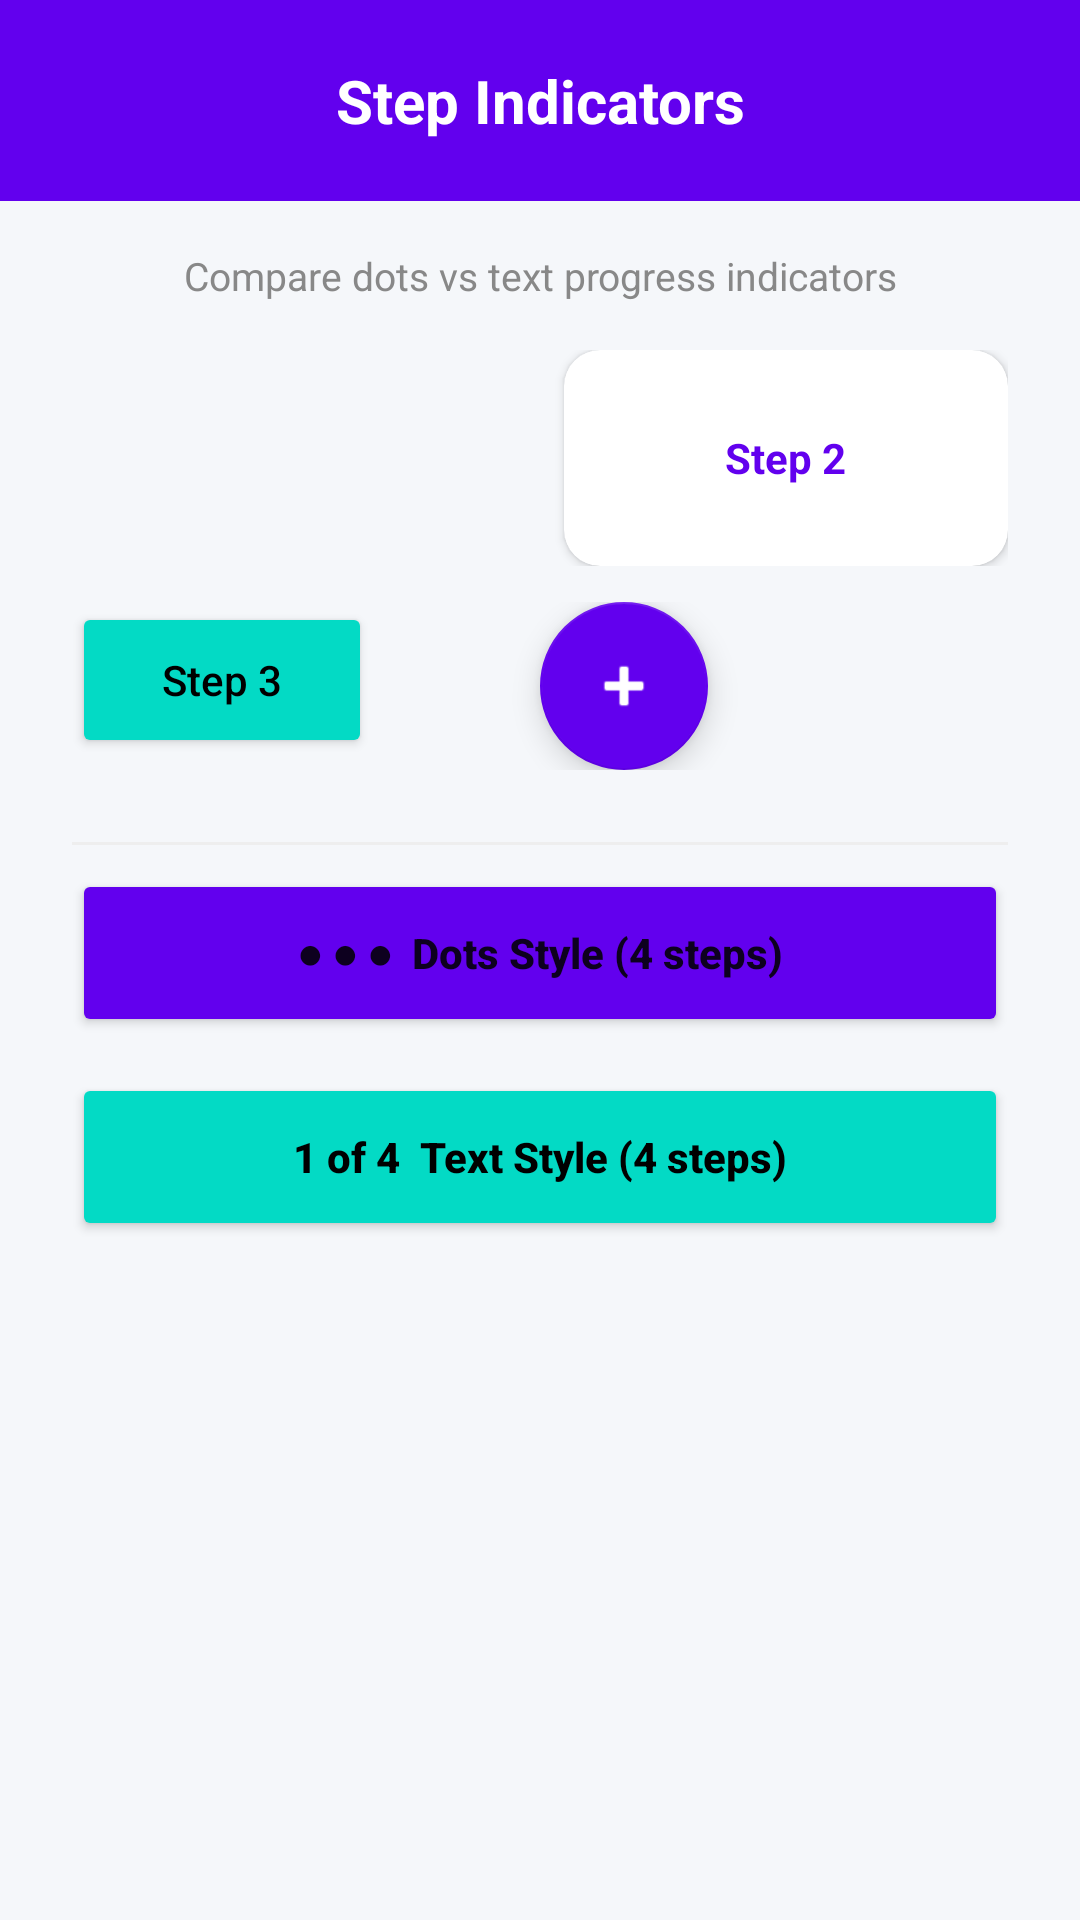

The Android layout XML behind this screen, and the referenced resources:
<!-- AndroidManifest.xml: application theme Theme.FocoraLibrary -->
<!-- res/layout/activity_indicators_showcase.xml -->
<?xml version="1.0" encoding="utf-8"?>
<LinearLayout xmlns:android="http://schemas.android.com/apk/res/android"
    xmlns:app="http://schemas.android.com/apk/res-auto"
    android:id="@+id/main"
    android:layout_width="match_parent"
    android:layout_height="match_parent"
    android:background="#F5F7FA"
    android:orientation="vertical">

    <TextView
        android:layout_width="match_parent"
        android:layout_height="wrap_content"
        android:background="#6200EE"
        android:text="Step Indicators"
        android:textColor="#FFFFFF"
        android:textSize="20sp"
        android:textStyle="bold"
        android:gravity="center"
        android:padding="20dp" />

    <TextView
        android:layout_width="match_parent"
        android:layout_height="wrap_content"
        android:text="Compare dots vs text progress indicators"
        android:textColor="#888888"
        android:textSize="13sp"
        android:gravity="center"
        android:paddingHorizontal="24dp"
        android:paddingTop="16dp"
        android:paddingBottom="16dp" />

    
    <LinearLayout
        android:layout_width="match_parent"
        android:layout_height="wrap_content"
        android:orientation="horizontal"
        android:paddingHorizontal="24dp"
        android:weightSum="2">

        <ImageView
            android:id="@+id/ivTarget1"
            android:layout_width="0dp"
            android:layout_height="72dp"
            android:layout_weight="1"
            android:layout_marginEnd="8dp"
            android:background="@android:drawable/sym_def_app_icon" />

        <androidx.cardview.widget.CardView
            android:id="@+id/cardTarget2"
            android:layout_width="0dp"
            android:layout_height="72dp"
            android:layout_weight="1"
            android:layout_marginStart="8dp"
            app:cardCornerRadius="12dp"
            app:cardElevation="2dp"
            app:cardBackgroundColor="#FFFFFF">
            <LinearLayout android:layout_width="match_parent" android:layout_height="match_parent"
                android:gravity="center">
                <TextView android:layout_width="wrap_content" android:layout_height="wrap_content"
                    android:text="Step 2" android:textColor="#6200EE" android:textStyle="bold"/>
            </LinearLayout>
        </androidx.cardview.widget.CardView>
    </LinearLayout>

    <LinearLayout
        android:layout_width="match_parent"
        android:layout_height="wrap_content"
        android:orientation="horizontal"
        android:paddingHorizontal="24dp"
        android:paddingTop="12dp"
        android:weightSum="2">

        <Button
            android:id="@+id/btnTarget3"
            android:layout_width="0dp"
            android:layout_height="52dp"
            android:layout_weight="1"
            android:layout_marginEnd="8dp"
            android:text="Step 3"
            android:textAllCaps="false"
            android:backgroundTint="#03DAC5"
            android:textColor="#000000"
            app:cornerRadius="20dp" />

        <com.google.android.material.floatingactionbutton.FloatingActionButton
            android:id="@+id/fabTarget4"
            android:layout_width="wrap_content"
            android:layout_height="wrap_content"
            android:layout_gravity="center"
            android:layout_marginStart="48dp"
            android:layout_weight="1"
            android:src="@android:drawable/ic_input_add"
            app:backgroundTint="#6200EE"
            app:tint="#FFFFFF" />
    </LinearLayout>

    <View android:layout_width="match_parent" android:layout_height="1dp"
        android:background="#EEEEEE" android:layout_marginHorizontal="24dp" android:layout_marginTop="24dp" android:layout_marginBottom="8dp"/>

    <LinearLayout
        android:layout_width="match_parent"
        android:layout_height="wrap_content"
        android:orientation="vertical"
        android:paddingHorizontal="24dp">

        <Button
            android:id="@+id/btnDots"
            android:layout_width="match_parent"
            android:layout_height="56dp"
            android:layout_marginBottom="12dp"
            android:text="● ● ●  Dots Style (4 steps)"
            android:textAllCaps="false"
            android:textStyle="bold"
            android:backgroundTint="#6200EE"
            app:cornerRadius="999dp" />

        <Button
            android:id="@+id/btnText"
            android:layout_width="match_parent"
            android:layout_height="56dp"
            android:text="1 of 4  Text Style (4 steps)"
            android:textAllCaps="false"
            android:textStyle="bold"
            android:backgroundTint="#03DAC5"
            android:textColor="#000000"
            app:cornerRadius="999dp" />

    </LinearLayout>

</LinearLayout>
<!-- resources referenced by this layout -->
<resources>
  <style name="Theme.FocoraLibrary" parent="Theme.MaterialComponents.DayNight.NoActionBar">
          
          <item name="colorPrimary">@color/purple_500</item>
          <item name="colorPrimaryVariant">@color/purple_700</item>
          <item name="colorOnPrimary">@color/white</item>
          
          <item name="colorSecondary">@color/teal_200</item>
          <item name="colorSecondaryVariant">@color/teal_700</item>
          <item name="colorOnSecondary">@color/black</item>
          
          <item name="android:statusBarColor">?attr/colorPrimaryVariant</item>
          
      </style>
  <!-- not gathered from this repository: default colours our renderer supplied (Android Studio template values) -->
  <color name="purple_500">#FF6200EE</color>
  <color name="purple_700">#FF3700B3</color>
  <color name="teal_200">#FF03DAC5</color>
  <color name="teal_700">#FF018786</color>
  <color name="black">#FF000000</color>
  <color name="white">#FFFFFFFF</color>
</resources>
